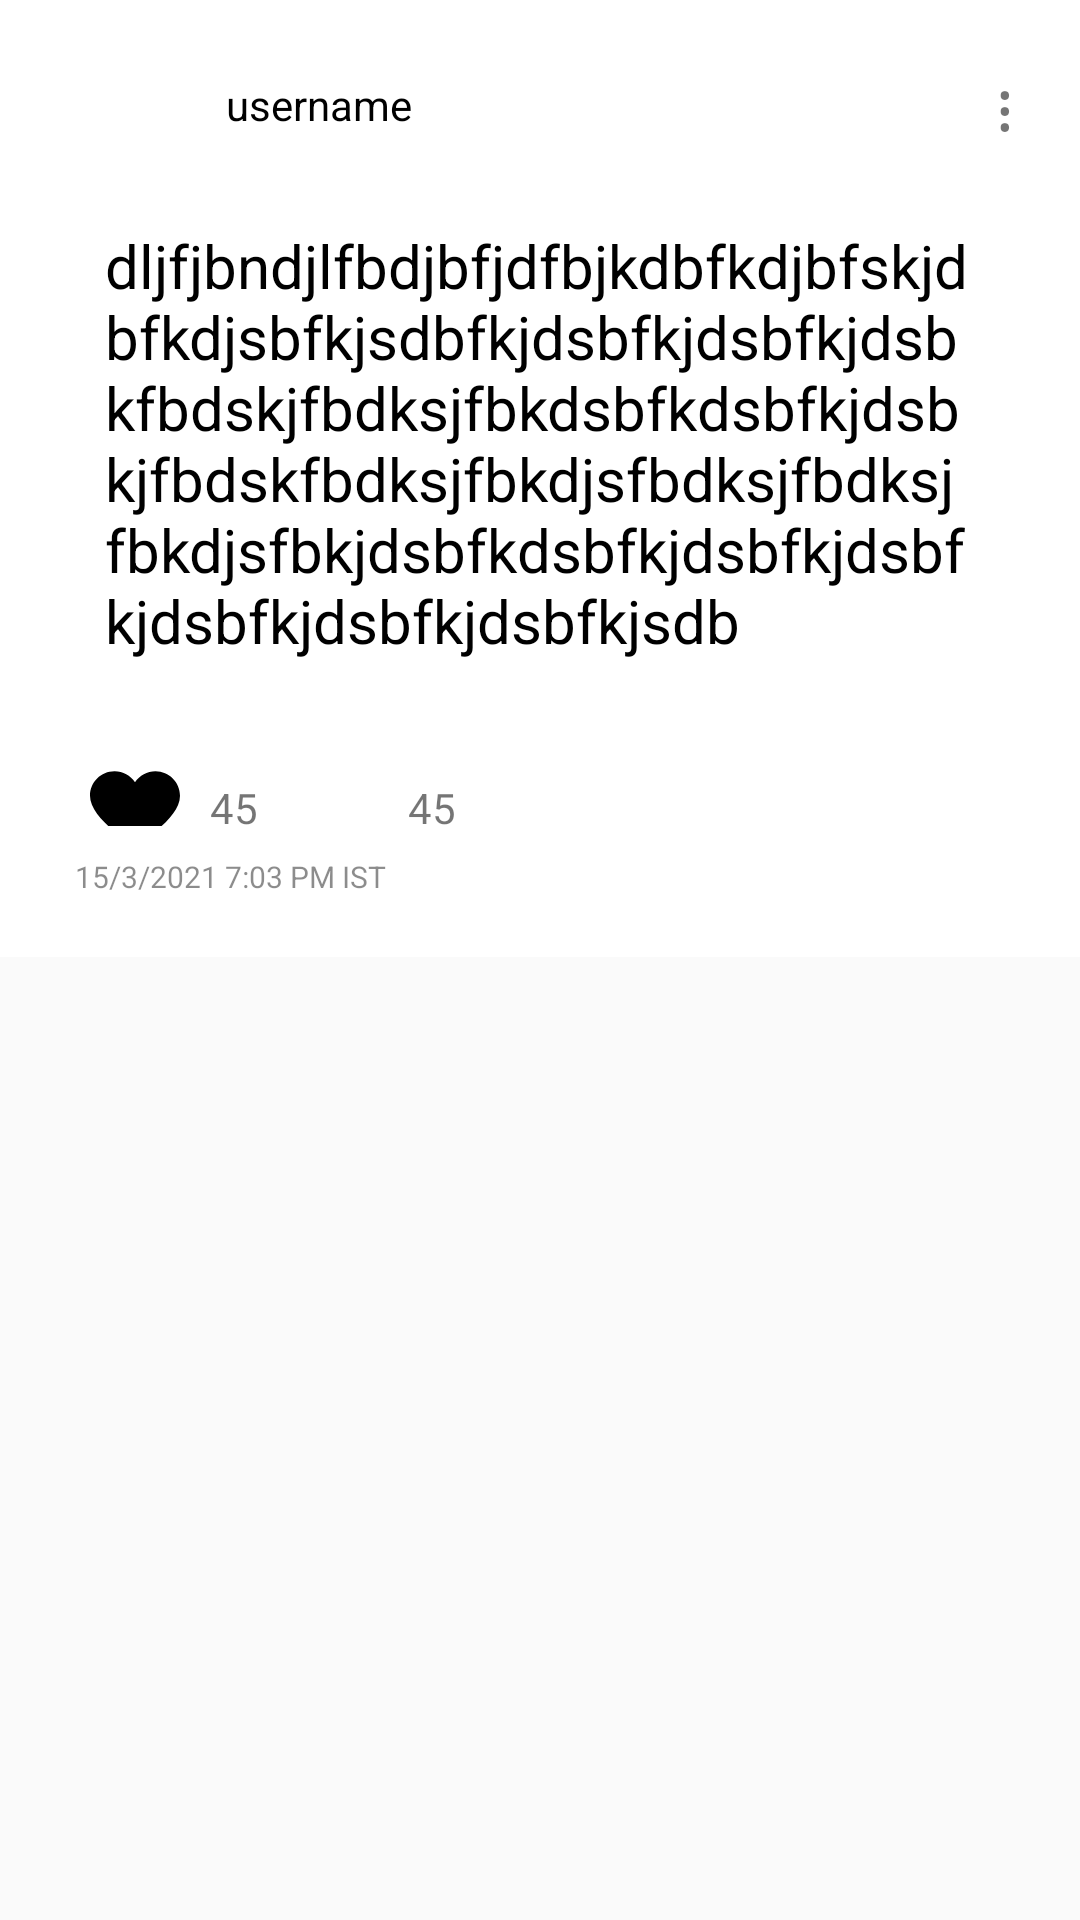

Write the Android layout XML for this screen, with the resource values it uses.
<!-- AndroidManifest.xml: application theme Theme.SayIt -->
<!-- res/layout/feed.xml -->
<?xml version="1.0" encoding="utf-8"?>
<LinearLayout xmlns:android="http://schemas.android.com/apk/res/android"
    xmlns:app="http://schemas.android.com/apk/res-auto"
    xmlns:tools="http://schemas.android.com/tools"
    android:id="@+id/Card"
    android:layout_width="fill_parent"
    android:layout_height="wrap_content"
    android:orientation="vertical">

    <LinearLayout
        android:layout_width="fill_parent"
        android:layout_height="wrap_content"
        android:background="#FFFFFF"
        android:minHeight="100dp"
        android:orientation="vertical"
        android:paddingHorizontal="10dp"
        android:paddingVertical="20dp">


        <LinearLayout
            android:layout_width="match_parent"
            android:layout_height="wrap_content"
            android:layout_weight="4"
            android:paddingLeft="20dp">

            <ImageView
                android:id="@+id/profile_pic"
                android:layout_width="fill_parent"
                android:layout_height="30dp"
                android:layout_weight="4.8"
                tools:srcCompat="@tools:sample/avatars" />

            <TextView
                android:id="@+id/username"
                android:layout_width="fill_parent"
                android:layout_height="fill_parent"
                android:layout_weight="1"
                android:gravity="center_vertical"
                android:paddingLeft="15dp"
                android:text="username"
                android:textColor="@color/black" />

            <TextView
                android:id="@+id/options"
                android:layout_width="fill_parent"
                android:layout_height="fill_parent"
                android:layout_weight="4.8"
                android:autoSizeTextType="uniform"
                android:gravity="center"
                android:text="&#8942;"
                android:textSize="20dp" />

        </LinearLayout>

        <TextView
            android:id="@+id/bio"
            android:layout_width="fill_parent"
            android:layout_height="fill_parent"
            android:layout_weight="1"
            android:padding="25dp"
            android:text="dljfjbndjlfbdjbfjdfbjkdbfkdjbfskjdbfkdjsbfkjsdbfkjdsbfkjdsbfkjdsbkfbdskjfbdksjfbkdsbfkdsbfkjdsbkjfbdskfbdksjfbkdjsfbdksjfbdksjfbkdjsfbkjdsbfkdsbfkjdsbfkjdsbfkjdsbfkjdsbfkjdsbfkjsdb"
            android:textColor="@color/black"
            android:textSize="20dp" />

        <LinearLayout
            android:layout_width="fill_parent"
            android:layout_height="fill_parent"
            android:layout_marginBottom="10dp"
            android:layout_weight="4"
            android:orientation="horizontal"
            android:paddingLeft="20dp">

            <Button
                android:id="@+id/Like"
                android:layout_width="30dp"
                android:layout_height="30dp"
                android:layout_weight="0"
                android:background="@drawable/ic_heartdislike"
                android:backgroundTintMode="src_atop"
                android:hapticFeedbackEnabled="false"
                android:theme="@style/ButtonStyle" />

            <TextView
                android:id="@+id/likes"
                android:layout_width="wrap_content"
                android:layout_height="wrap_content"
                android:layout_marginHorizontal="10dp"
                android:layout_weight="0"
                android:text="45" />

            <Button
                android:id="@+id/Comment"
                android:layout_width="30dp"
                android:layout_height="fill_parent"
                android:layout_weight="0"
                android:background="@drawable/ic_comment" />

            <TextView
                android:id="@+id/comments"
                android:layout_width="wrap_content"
                android:layout_height="wrap_content"
                android:layout_marginLeft="10dp"
                android:layout_weight="0"
                android:text="45" />
        </LinearLayout>

        <TextView
            android:id="@+id/email"
            android:layout_width="wrap_content"
            android:layout_height="wrap_content"
            android:layout_weight="4"
            android:paddingLeft="15dp"
            android:text="15/3/2021 7:03 PM IST"
            android:textColor="#75050505"
            android:textSize="10dp" />

    </LinearLayout>

</LinearLayout>
<!-- resources referenced by this layout -->
<resources>
  <color name="black">#FF000000</color>
  <!-- drawable ic_heartdislike (drawable) -->
  <vector xmlns:android="http://schemas.android.com/apk/res/android"
      android:width="391.837dp"
      android:height="391.837dp"
      android:viewportWidth="391.837"
      android:viewportHeight="391.837">
    <path
        android:pathData="M285.257,35.528c58.743,0.286 106.294,47.836 106.58,106.58c0,107.624 -195.918,214.204 -195.918,214.204S0,248.165 0,142.108c0,-58.862 47.717,-106.58 106.58,-106.58l0,0c36.032,-0.281 69.718,17.842 89.339,48.065C215.674,53.517 249.273,35.441 285.257,35.528z"
        android:fillColor="#000000"/>
  </vector>
  <style name="ButtonStyle" parent="android:style/Widget.Button">
          <item name="android:background">@drawable/ic_heartdislike</item>
      </style>
  <style name="Theme.SayIt" parent="Theme.AppCompat.DayNight.DarkActionBar">
          
          <item name="colorPrimaryVariant">#1976D2</item>
          <item name="colorPrimary">@color/secondary</item>
          <item name="colorOnPrimary">@color/ic_launcher_background</item>
          
          <item name="colorSecondary">@color/teal_200</item>
          <item name="colorSecondaryVariant">@color/teal_700</item>
          <item name="colorOnSecondary">@color/ic_launcher_background</item>
          <item name="android:windowActionBar">false</item>
          <item name="android:windowNoTitle">true</item>
          
          <item name="android:statusBarColor" tools:targetApi="l">?attr/colorPrimary</item>
          
      </style>
  <color name="secondary">#0065B5</color>
  <color name="teal_200">#FF03DAC5</color>
  <color name="teal_700">#FF018786</color>
</resources>
